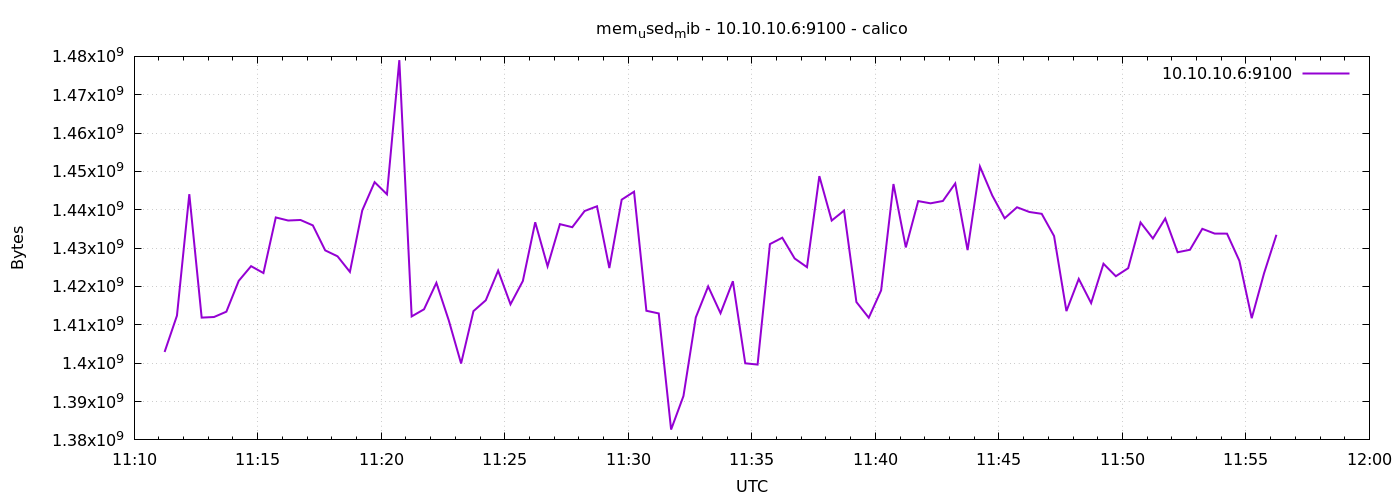

The data file committed next to this chart (first rows):
1776856274	1402925056
1776856304	1412399104
1776856334	1444065280
1776856364	1411887104
1776856394	1412042752
1776856424	1413431296
1776856454	1421471744
1776856484	1425301504
1776856514	1423507456
1776856544	1438003200
1776856574	1437204480
1776856604	1437343744
1776856634	1435934720
1776856664	1429417984
1776856694	1427865600
1776856724	1423806464
1776856754	1439842304
1776856784	1447206912
1776856814	1444036608
1776856844	1479016448
1776856874	1412198400
1776856904	1414053888
1776856934	1420947456
1776856964	1411190784
1776856994	1399922688
1776857024	1413570560
1776857054	1416409088
1776857084	1424146432
1776857114	1415360512
1776857144	1421434880
1776857174	1436749824
1776857204	1425272832
1776857234	1436258304
1776857264	1435459584
1776857294	1439682560
1776857324	1440919552
1776857354	1424809984
1776857384	1442643968
1776857414	1444720640
1776857444	1413668864
1776857474	1412976640
1776857504	1382699008
1776857534	1391439872
1776857564	1411948544
1776857594	1420021760
1776857624	1413033984
1776857654	1421373440
1776857684	1399975936
1776857714	1399640064
1776857744	1431056384
1776857774	1432723456
1776857804	1427308544
1776857834	1425039360
1776857864	1448775680
1776857894	1437192192
1776857924	1439789056
1776857954	1415946240
1776857984	1411854336
1776858014	1418977280
1776858044	1446715392
1776858074	1430192128
... 30 more rows
